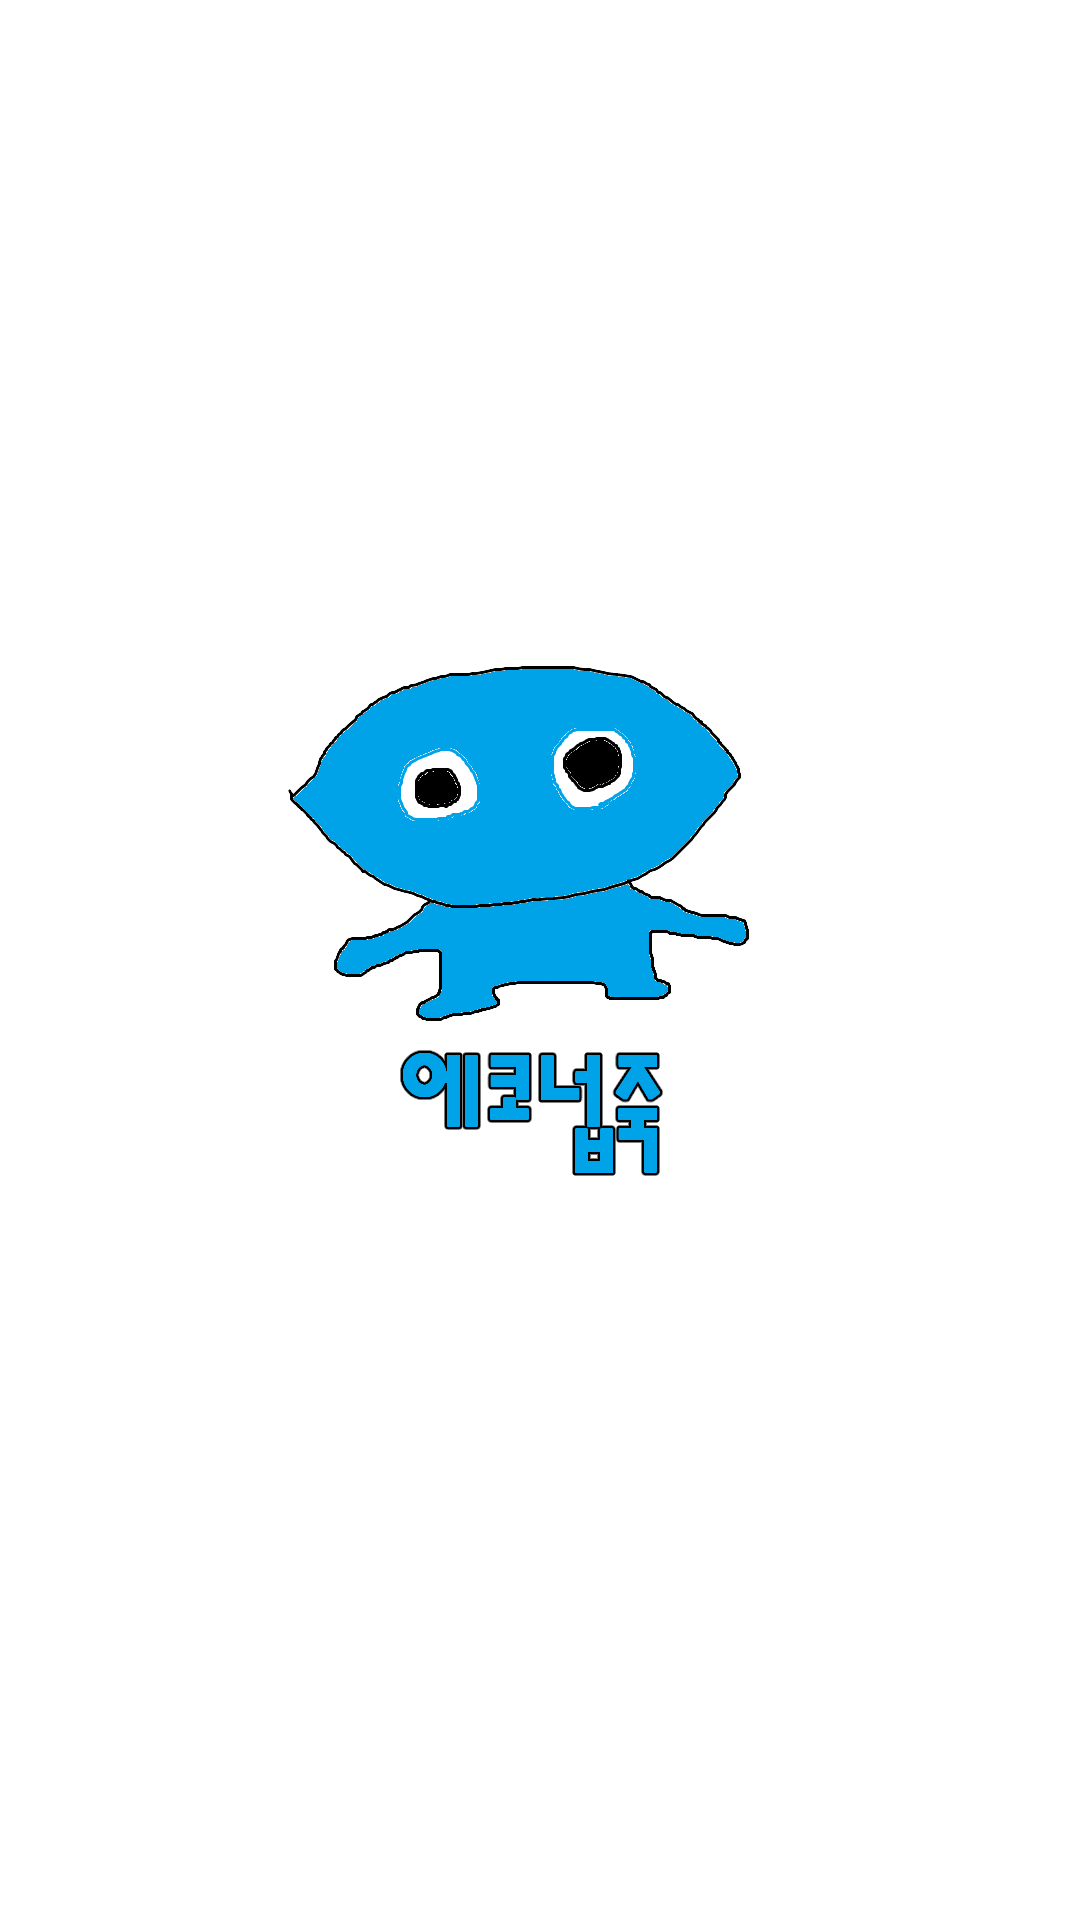

Layout XML and referenced resources for this Android screen:
<!-- AndroidManifest.xml: application theme Theme.Second_App -->
<!-- res/layout/activity_login.xml -->
<?xml version="1.0" encoding="utf-8"?>
<androidx.constraintlayout.widget.ConstraintLayout xmlns:android="http://schemas.android.com/apk/res/android"
    xmlns:app="http://schemas.android.com/apk/res-auto"
    xmlns:tools="http://schemas.android.com/tools"
    android:layout_width="match_parent"
    android:layout_height="match_parent"
    tools:context=".LoginActivity">
    <ImageView
        android:id="@+id/imageView"
        android:layout_width="match_parent"
        android:layout_height="match_parent"
        app:layout_constraintBottom_toBottomOf="parent"
        app:layout_constraintEnd_toEndOf="parent"
        app:layout_constraintHorizontal_bias="0.215"
        app:layout_constraintStart_toStartOf="parent"
        app:layout_constraintTop_toTopOf="parent"
        app:srcCompat="@drawable/main_background"
        android:scaleType="centerCrop"/>

    <ImageView
        android:id="@+id/btn_login_login"
        android:layout_width="0dp"
        android:layout_height="0dp"
        android:src="@drawable/kakao_login"
        app:layout_constraintBottom_toBottomOf="parent"
        app:layout_constraintEnd_toEndOf="parent"
        app:layout_constraintHeight_percent="0.07"
        app:layout_constraintHorizontal_bias="1.0"
        app:layout_constraintStart_toStartOf="parent"
        app:layout_constraintTop_toTopOf="parent"
        app:layout_constraintVertical_bias="0.874" />
    

</androidx.constraintlayout.widget.ConstraintLayout>
<!-- resources referenced by this layout -->
<resources>
  <color name="white">#FFFFFFFF</color>
  <!-- drawable main_background: png bitmap (drawable, 40229 bytes) -->
  <!-- drawable round_button (drawable) -->
  <?xml version="1.0" encoding="utf-8"?>
  <selector xmlns:android="http://schemas.android.com/apk/res/android" >
      
      <item android:state_pressed="false">
          <shape>
              
              <solid android:color="@color/black" />
              
              <stroke
                  android:width="1dp"
                  android:color="#ffaaaaaa" />
              <corners
                  android:bottomLeftRadius="30dp"
                  android:bottomRightRadius="30dp"
                  android:topLeftRadius="30dp"
                  android:topRightRadius="30dp" />
          </shape>
      </item>
  
      
      <item android:state_pressed="true">
          <shape>
              
              <solid android:color="#ff000000" />
              
              <stroke
                  android:width="1dp"
                  android:color="@color/white" />
              
              <corners
                  android:bottomLeftRadius="30dp"
                  android:bottomRightRadius="30dp"
                  android:topLeftRadius="30dp"
                  android:topRightRadius="30dp" />
          </shape>
      </item>
  </selector>
  <style name="Theme.Second_App" parent="Theme.MaterialComponents.DayNight.NoActionBar">
          
          <item name="colorPrimary">@color/purple_500</item>
          <item name="colorPrimaryVariant">@color/purple_700</item>
          <item name="colorOnPrimary">@color/white</item>
          
          <item name="colorSecondary">@color/teal_200</item>
          <item name="colorSecondaryVariant">@color/teal_700</item>
          <item name="colorOnSecondary">@color/black</item>
          
          <item name="android:statusBarColor" tools:targetApi="l">?attr/colorPrimaryVariant</item>
          
      </style>
  <color name="black">#FF000000</color>
  <color name="purple_500">#FF6200EE</color>
  <color name="purple_700">#FF3700B3</color>
  <color name="teal_200">#FF03DAC5</color>
  <color name="teal_700">#FF018786</color>
</resources>
